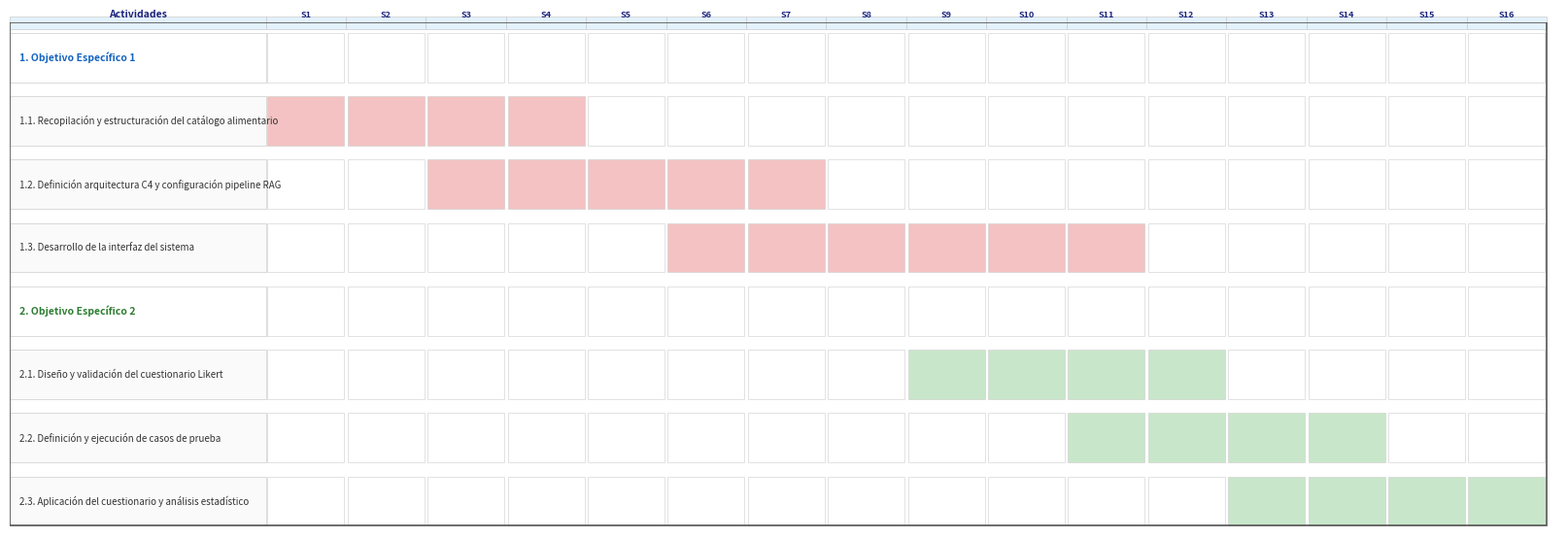

Reproduce this figure in Python.
import matplotlib.pyplot as plt
import matplotlib.patches as patches

WEEKS = 16
COL_W = 3.2          # ancho columna de actividades (en unidades de semana)
CELL_H = 0.78
PADDING = 0.11
COLOR_OE1 = "#F4C2C2"   # rosa claro
COLOR_OE2 = "#C8E6C9"   # verde claro
COLOR_HDR1 = "#1565C0"  # azul oscuro texto OE1
COLOR_HDR2 = "#2E7D32"  # verde oscuro texto OE2
COLOR_GRID = "#CCCCCC"

rows = [
    ("1. Objetivo Específico 1",                                        None, None, "hdr1"),
    ("1.1. Recopilación y estructuración del catálogo alimentario",        1,    4,  "oe1"),
    ("1.2. Definición arquitectura C4 y configuración pipeline RAG",       3,    7,  "oe1"),
    ("1.3. Desarrollo de la interfaz del sistema",                         6,   11,  "oe1"),
    ("2. Objetivo Específico 2",                                        None, None, "hdr2"),
    ("2.1. Diseño y validación del cuestionario Likert",                   9,   12,  "oe2"),
    ("2.2. Definición y ejecución de casos de prueba",                    11,   14,  "oe2"),
    ("2.3. Aplicación del cuestionario y análisis estadístico",           13,   16,  "oe2"),
]

N = len(rows)
fig_w = 16
fig_h = 0.55 * N + 1.0
fig, ax = plt.subplots(figsize=(fig_w, fig_h))
ax.set_xlim(0, COL_W + WEEKS + 0.15)
ax.set_ylim(0, N)
ax.axis("off")

# ── Encabezado de semanas ─────────────────────────────────────────────────────
for w in range(1, WEEKS + 1):
    x = COL_W + (w - 1)
    rect = patches.Rectangle((x, N - PADDING), 1, PADDING * 1.8,
                              linewidth=0.5, edgecolor=COLOR_GRID,
                              facecolor="#E3F2FD", clip_on=False)
    ax.add_patch(rect)
    ax.text(x + 0.5, N + 0.05, f"S{w}", ha="center", va="bottom",
            fontsize=6.5, fontweight="bold", color="#1A237E")

# ── Encabezado columna actividades ───────────────────────────────────────────
rect = patches.Rectangle((0, N - PADDING), COL_W, PADDING * 1.8,
                          linewidth=0.5, edgecolor=COLOR_GRID,
                          facecolor="#E3F2FD", clip_on=False)
ax.add_patch(rect)
ax.text(COL_W / 2, N + 0.05, "Actividades", ha="center", va="bottom",
        fontsize=7.5, fontweight="bold", color="#1A237E")

# ── Filas ─────────────────────────────────────────────────────────────────────
for i, (label, start, end, rtype) in enumerate(rows):
    y = N - 1 - i

    if rtype in ("hdr1", "hdr2"):
        bg = "#FFFFFF"
        txt_color = COLOR_HDR1 if rtype == "hdr1" else COLOR_HDR2
        fw = "bold"
        fs = 7.5
    else:
        bg = "#FAFAFA"
        txt_color = "#333333"
        fw = "normal"
        fs = 7.0

    rect = patches.Rectangle((0, y + PADDING / 2), COL_W, CELL_H,
                              linewidth=0.5, edgecolor=COLOR_GRID, facecolor=bg)
    ax.add_patch(rect)
    ax.text(0.12, y + CELL_H / 2 + PADDING / 2, label,
            ha="left", va="center", fontsize=fs, fontweight=fw, color=txt_color)

    bar_color = COLOR_OE1 if rtype == "oe1" else COLOR_OE2
    for w in range(1, WEEKS + 1):
        x = COL_W + (w - 1)
        cell_bg = bar_color if (start and end and start <= w <= end) else "#FFFFFF"
        rect = patches.Rectangle((x + 0.02, y + PADDING / 2), 0.96, CELL_H,
                                  linewidth=0.4, edgecolor=COLOR_GRID, facecolor=cell_bg)
        ax.add_patch(rect)

# ── Borde exterior ────────────────────────────────────────────────────────────
border = patches.Rectangle((0, PADDING / 2), COL_W + WEEKS, N - PADDING / 2,
                            linewidth=1.2, edgecolor="#555555", facecolor="none")
ax.add_patch(border)

plt.tight_layout(pad=0.2)
out = r"c:\Users\ASUS\Downloads\ClaudeProyecto\cronograma.png"
plt.savefig(out, dpi=180, bbox_inches="tight", facecolor="white")
plt.close()
print("Guardado en:", out)
